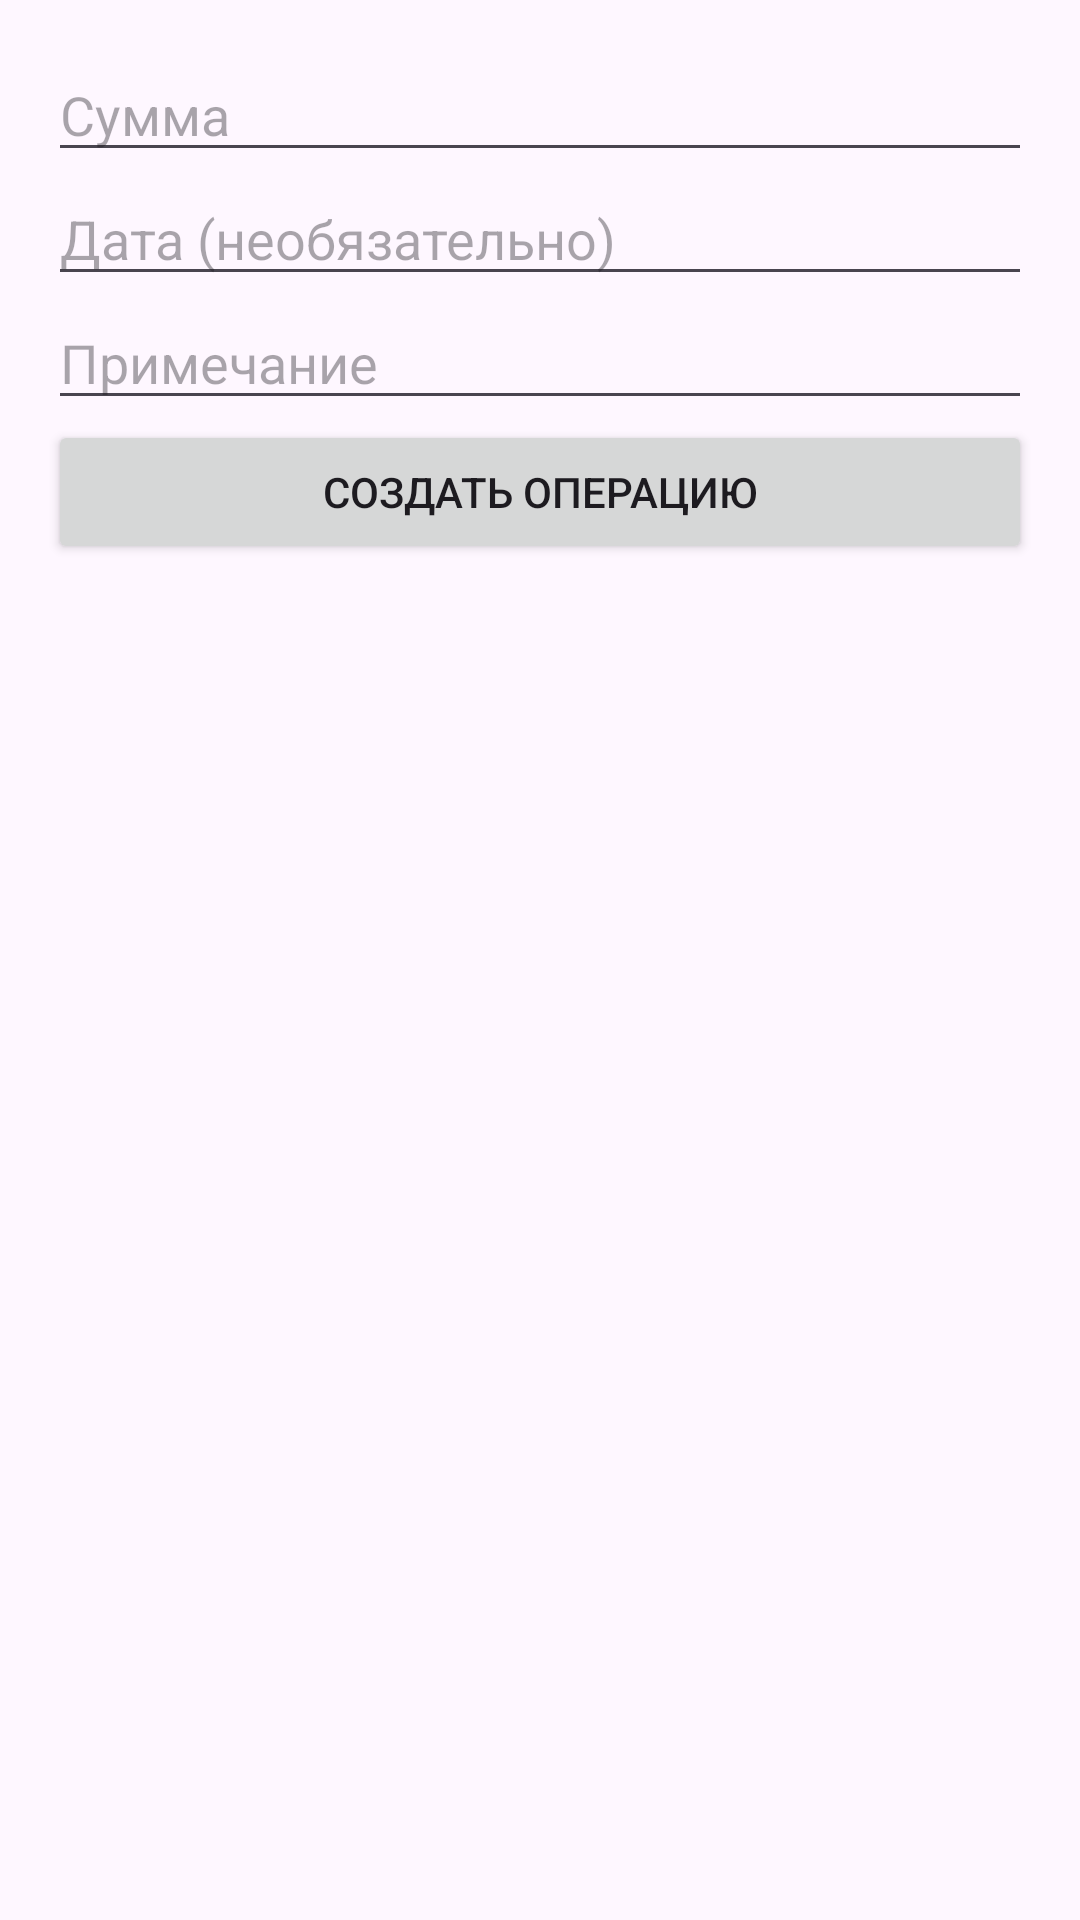

Produce the Android XML layout that renders to this screen, including the resource entries it uses.
<!-- AndroidManifest.xml: application theme Theme.Wallet -->
<!-- res/layout/activity_add_operation.xml -->
<?xml version="1.0" encoding="utf-8"?>
<LinearLayout xmlns:android="http://schemas.android.com/apk/res/android"
    android:layout_width="match_parent"
    android:layout_height="match_parent"
    android:orientation="vertical"
    android:padding="16dp">

    <EditText
        android:id="@+id/editTextAmount"
        android:layout_width="match_parent"
        android:layout_height="wrap_content"
        android:hint="Сумма"
        android:inputType="numberDecimal"/>

    <EditText
        android:id="@+id/editTextDate"
        android:layout_width="match_parent"
        android:layout_height="wrap_content"
        android:hint="Дата (необязательно)"
        android:inputType="date"/>

    <EditText
        android:id="@+id/editTextRemark"
        android:layout_width="match_parent"
        android:layout_height="wrap_content"
        android:hint="Примечание"/>

    <Button
        android:id="@+id/buttonCreateOperation"
        android:layout_width="match_parent"
        android:layout_height="wrap_content"
        android:text="Создать операцию"/>

</LinearLayout>
<!-- resources referenced by this layout -->
<resources>
  <style name="Theme.Wallet" parent="Base.Theme.Wallet" />
  <style name="Base.Theme.Wallet" parent="Theme.Material3.DayNight.NoActionBar">
          
          
          <item name="android:statusBarColor">@color/black</item>
      </style>
  <color name="black">#FF000000</color>
</resources>
